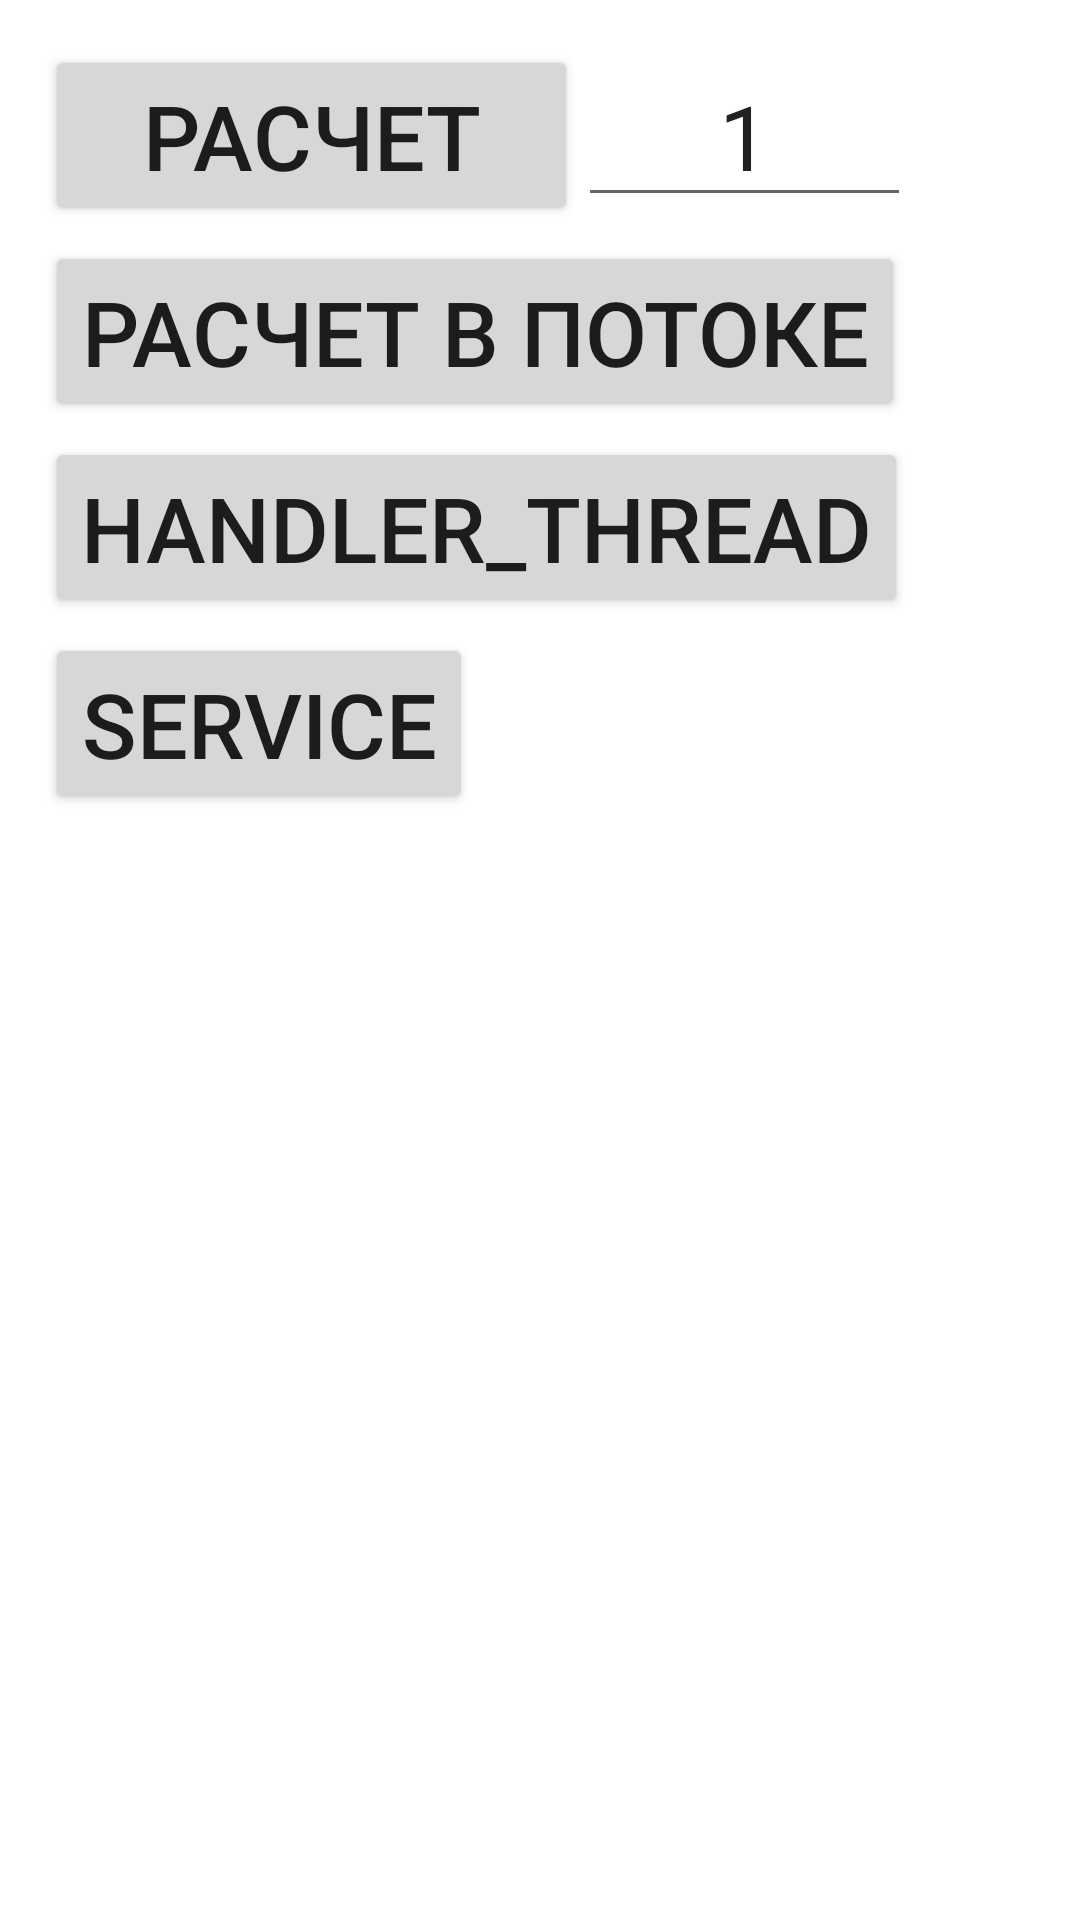

This screen was rendered from an Android layout file. Write that file and the resources it references.
<!-- AndroidManifest.xml: application theme Theme.KotlinKursGB -->
<!-- res/layout/fragment_threads.xml -->
<?xml version="1.0" encoding="utf-8"?>
<ScrollView xmlns:android="http://schemas.android.com/apk/res/android"
    xmlns:tools="http://schemas.android.com/tools"
    android:layout_width="match_parent"
    android:layout_height="match_parent"
    android:background="@color/fragmentBackground">

    <LinearLayout
        android:id="@+id/mainContainer"
        android:layout_width="match_parent"
        android:layout_height="wrap_content"
        android:orientation="vertical"
        android:padding="@dimen/margin_15_dp">

        <LinearLayout
            android:layout_width="match_parent"
            android:layout_height="wrap_content"
            android:orientation="horizontal">

            <androidx.appcompat.widget.AppCompatButton
                android:id="@+id/button"
                android:layout_width="wrap_content"
                android:layout_height="wrap_content"
                android:layout_weight="1"
                android:text="@string/calculate"
                android:textSize="@dimen/feels_like_text_size" />

            <androidx.appcompat.widget.AppCompatEditText
                android:id="@+id/editText"
                android:layout_width="wrap_content"
                android:layout_height="wrap_content"
                android:layout_weight="1"
                android:ems="2"
                android:gravity="center_horizontal"
                android:inputType="number"
                android:text="@string/default_number"
                android:textSize="@dimen/feels_like_text_size" />

            <androidx.appcompat.widget.AppCompatTextView
                android:id="@+id/textView"
                android:layout_width="wrap_content"
                android:layout_height="wrap_content"
                android:layout_weight="1"
                android:gravity="center_horizontal"
                android:textSize="@dimen/feels_like_text_size"
                tools:text="0" />
        </LinearLayout>

        <Button
            android:id="@+id/calcThreadBtn"
            android:layout_width="wrap_content"
            android:layout_height="wrap_content"
            android:layout_marginTop="@dimen/margin_5_dp"
            android:text="@string/calc_in_thread"
            android:textSize="@dimen/feels_like_text_size"/>

        <Button
            android:id="@+id/calcThreadHandler"
            android:layout_width="wrap_content"
            android:layout_height="wrap_content"
            android:layout_marginTop="@dimen/margin_5_dp"
            android:text="@string/handler_thread"
            android:textSize="@dimen/feels_like_text_size" />

        <Button
            android:id="@+id/serviceButton"
            android:layout_width="wrap_content"
            android:layout_height="wrap_content"
            android:layout_marginTop="@dimen/margin_5_dp"
            android:text="@string/service"
            android:textSize="@dimen/feels_like_text_size" />

    </LinearLayout>
</ScrollView>
<!-- resources referenced by this layout -->
<resources>
  <dimen name="feels_like_text_size">30sp</dimen>
  <dimen name="margin_15_dp">15dp</dimen>
  <dimen name="margin_5_dp">5dp</dimen>
  <string name="calc_in_thread">Расчет в потоке</string>
  <string name="calculate">Расчет</string>
  <string name="default_number">1</string>
  <string name="handler_thread">Handler_Thread</string>
  <string name="service">Service</string>
  <style name="Theme.KotlinKursGB" parent="Theme.MaterialComponents.DayNight.DarkActionBar">
          
          <item name="colorPrimary">@color/purple_500</item>
          <item name="colorPrimaryVariant">@color/purple_700</item>
          <item name="colorOnPrimary">@color/white</item>
          
          <item name="colorSecondary">@color/teal_200</item>
          <item name="colorSecondaryVariant">@color/teal_700</item>
          <item name="colorOnSecondary">@color/black</item>
          
          <item name="android:statusBarColor" tools:targetApi="l">?attr/colorPrimaryVariant</item>
          
      </style>
  <!-- not gathered from this repository: default colours our renderer supplied (Android Studio template values) -->
  <color name="purple_500">#FF6200EE</color>
  <color name="purple_700">#FF3700B3</color>
  <color name="teal_200">#FF03DAC5</color>
  <color name="teal_700">#FF018786</color>
  <color name="black">#FF000000</color>
  <color name="white">#FFFFFFFF</color>
</resources>
